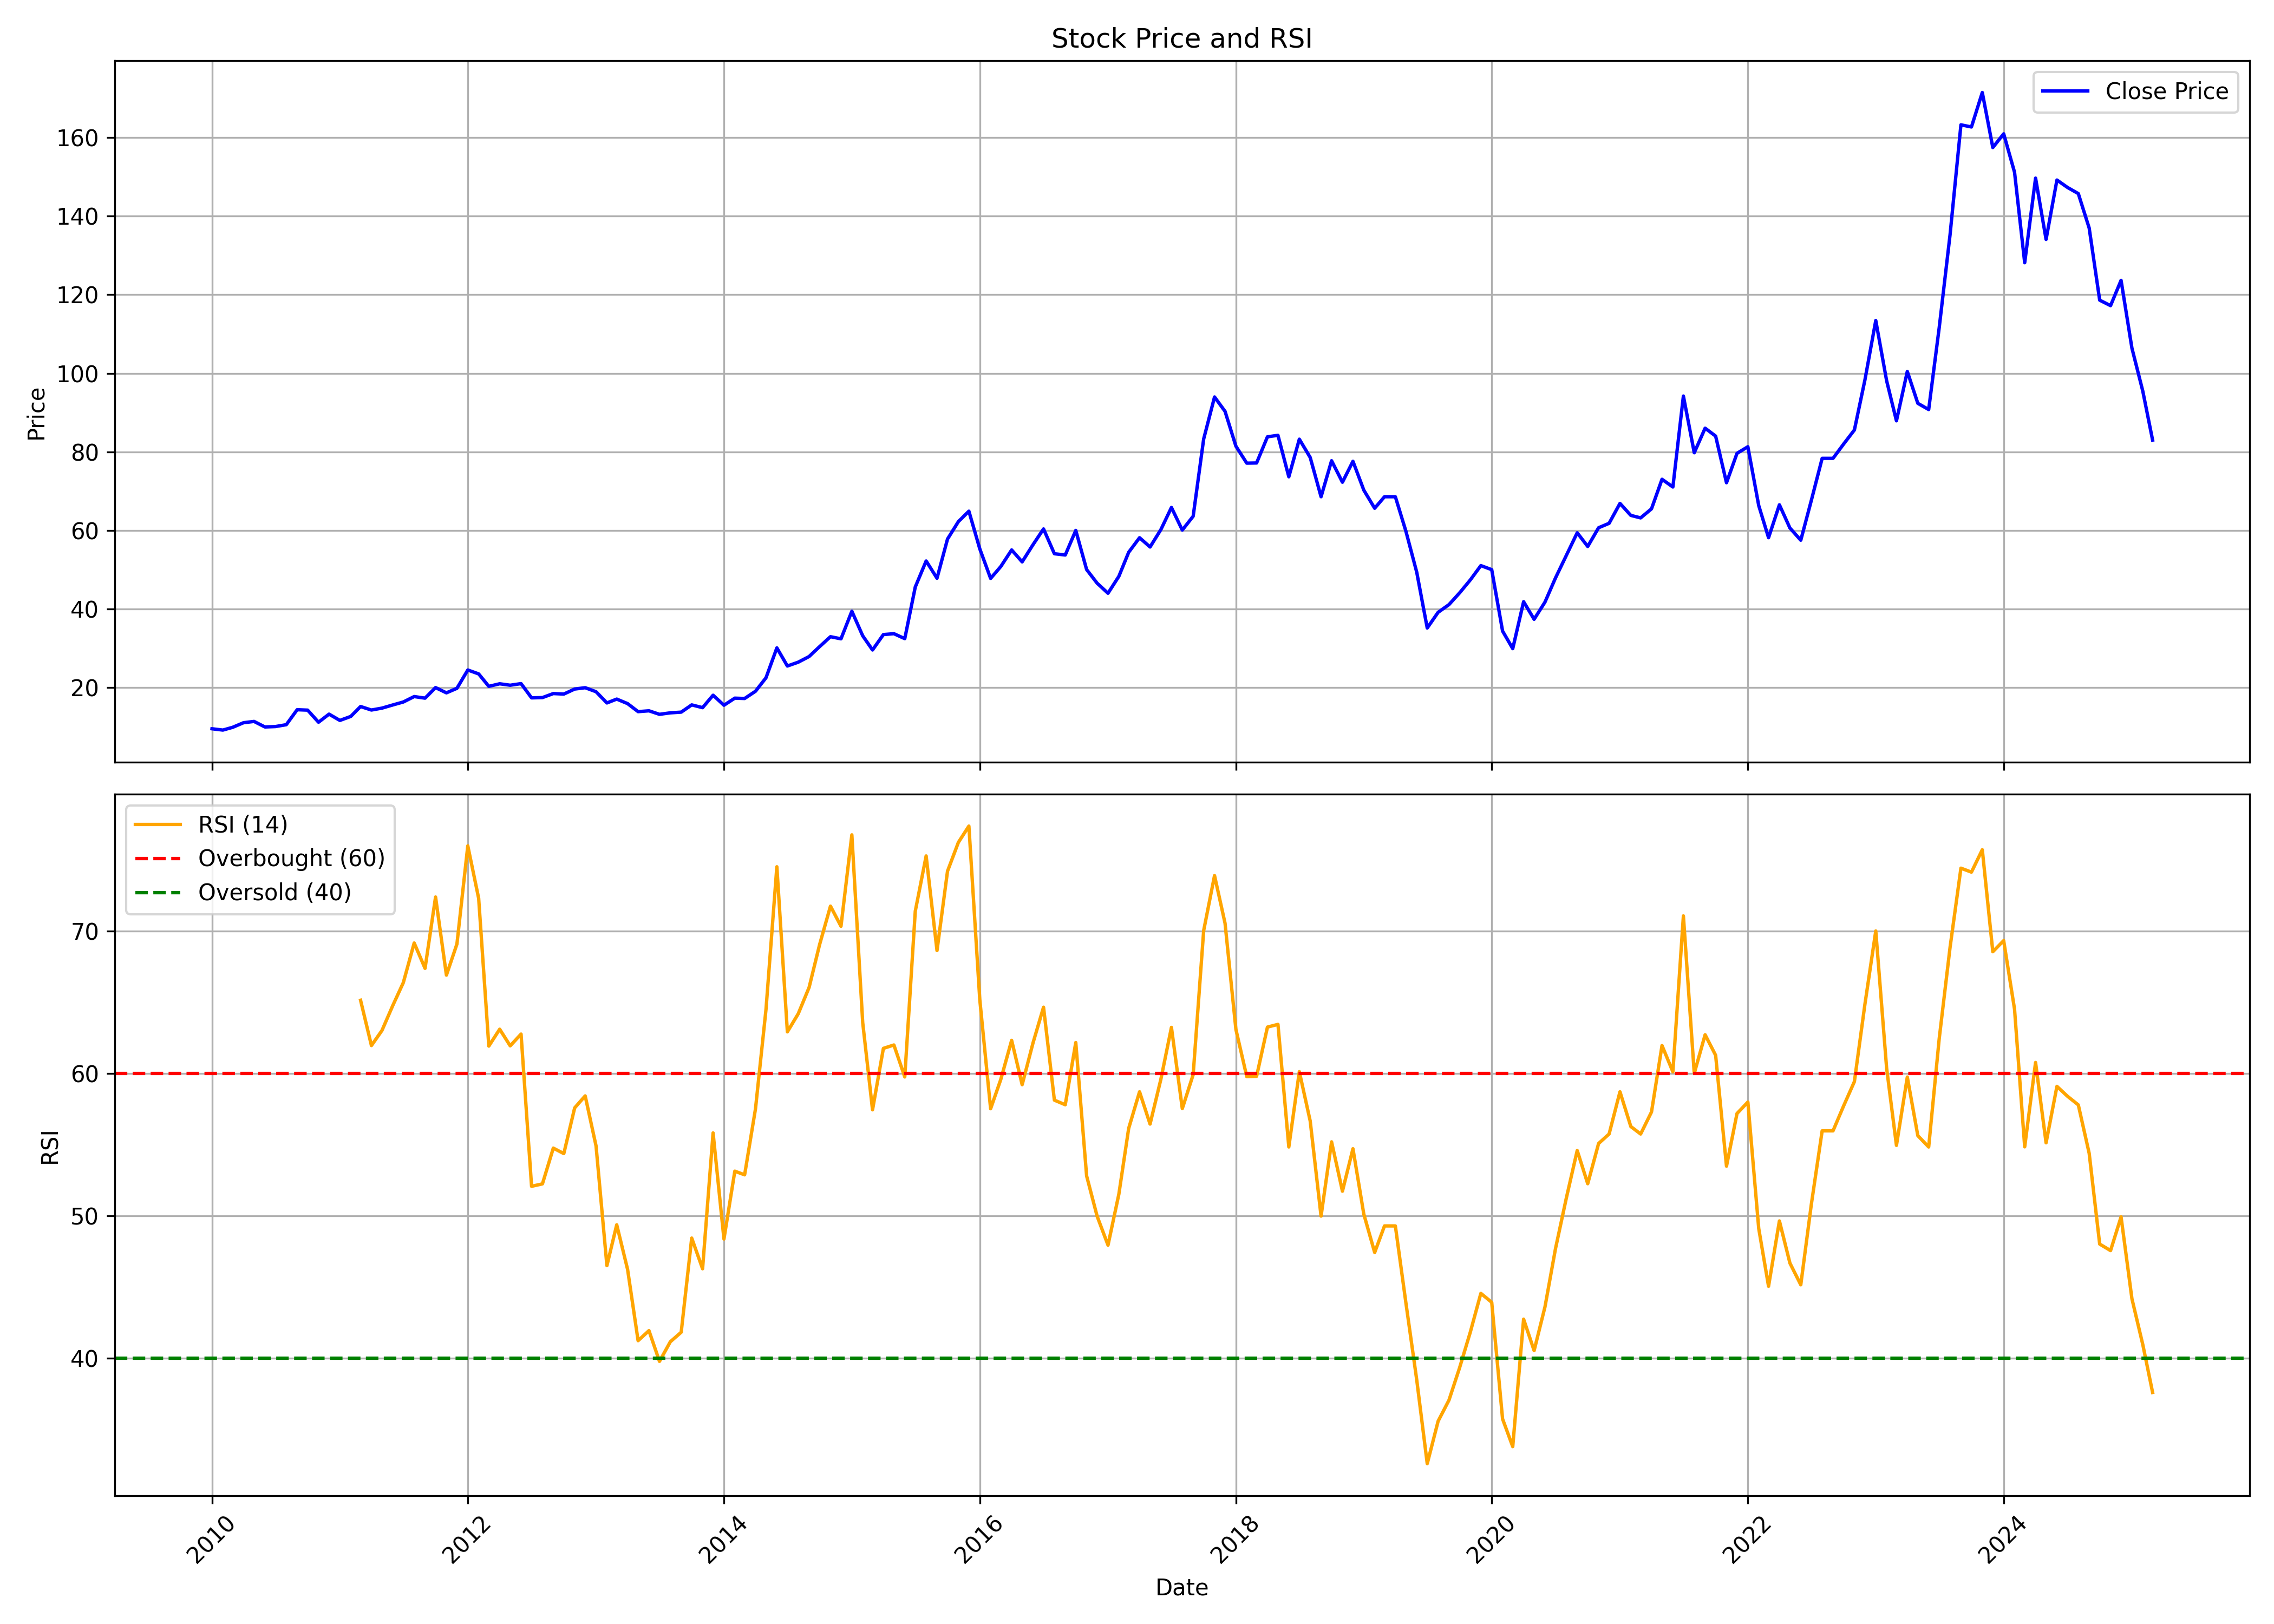

The data file committed next to this chart (first rows):
, date, symbol, open, high, low, close, volume, rsi
0, 2010-01-01, NELCAST, 9.466, 11.49, 8.762, 9.494, 1497400, 
1, 2010-02-01, NELCAST, 9.576, 10.49, 8.789, 9.158, 818315, 
2, 2010-03-01, NELCAST, 9.158, 10.79, 9.076, 9.863, 1475760, 
3, 2010-04-01, NELCAST, 9.671, 13.33, 9.671, 11.03, 8390750, 
4, 2010-05-01, NELCAST, 10.74, 11.69, 8.386, 11.36, 1500770, 
5, 2010-06-01, NELCAST, 11.16, 11.16, 9.165, 9.952, 1522490, 
6, 2010-07-01, NELCAST, 9.904, 11.55, 9.329, 10.05, 4034465, 
7, 2010-08-01, NELCAST, 10.27, 12.43, 9.957, 10.53, 9154940, 
8, 2010-09-01, NELCAST, 10.63, 15.07, 10.37, 14.34, 13726070, 
9, 2010-10-01, NELCAST, 14.33, 16.6, 12.93, 14.24, 4715475, 
10, 2010-11-01, NELCAST, 14.38, 14.52, 9.147, 11.16, 1043830, 
11, 2010-12-01, NELCAST, 11.24, 13.75, 10.05, 13.22, 3971685, 
12, 2011-01-01, NELCAST, 13.45, 19.19, 11.33, 11.62, 54059175, 
13, 2011-02-01, NELCAST, 13.08, 13.96, 11.46, 12.63, 3588400, 
14, 2011-03-01, NELCAST, 12.46, 16.15, 11.65, 15.16, 10323900, 65.13
15, 2011-04-01, NELCAST, 15.11, 15.85, 14.05, 14.26, 1625925, 61.94
16, 2011-05-01, NELCAST, 14.14, 15.24, 13.06, 14.75, 800355, 63
17, 2011-06-01, NELCAST, 15.23, 16.75, 13.86, 15.56, 3467560, 64.76
18, 2011-07-01, NELCAST, 15.48, 17.39, 15.08, 16.31, 590035, 66.36
19, 2011-08-01, NELCAST, 16.62, 18.94, 15.1, 17.69, 1458020, 69.15
20, 2011-09-01, NELCAST, 17.69, 23.37, 15.5, 17.28, 872030, 67.36
21, 2011-10-01, NELCAST, 17.6, 23.26, 16.61, 19.97, 3397115, 72.37
22, 2011-11-01, NELCAST, 20.21, 21.69, 17.32, 18.64, 958218, 66.89
23, 2011-12-01, NELCAST, 19.71, 21.53, 17.44, 19.79, 803643, 69.07
24, 2012-01-01, NELCAST, 19.79, 26.39, 19.79, 24.45, 1706668, 75.97
25, 2012-02-01, NELCAST, 24.54, 26.35, 22.6, 23.46, 1305041, 72.28
26, 2012-03-01, NELCAST, 23.83, 23.83, 19.22, 20.29, 750652, 61.91
27, 2012-04-01, NELCAST, 21.03, 23.01, 20.29, 20.95, 504748, 63.09
28, 2012-05-01, NELCAST, 20.91, 25.98, 20.37, 20.58, 1956934, 61.93
29, 2012-06-01, NELCAST, 21.32, 21.44, 19.88, 20.99, 473221, 62.75
30, 2012-07-01, NELCAST, 21.36, 22.14, 16.49, 17.36, 835477, 52.06
31, 2012-08-01, NELCAST, 17.47, 18.62, 17.05, 17.43, 275852, 52.23
32, 2012-09-01, NELCAST, 17.47, 20.12, 16.2, 18.45, 379660, 54.74
33, 2012-10-01, NELCAST, 18.71, 20.84, 18.03, 18.33, 388876, 54.36
34, 2012-11-01, NELCAST, 18.24, 22.97, 17.94, 19.61, 2257983, 57.57
35, 2012-12-01, NELCAST, 19.82, 23.01, 18.88, 19.95, 1109634, 58.41
36, 2013-01-01, NELCAST, 19.73, 21.52, 18.84, 18.92, 611086, 54.9
37, 2013-02-01, NELCAST, 19.01, 19.26, 15.94, 16.07, 220508, 46.49
38, 2013-03-01, NELCAST, 16.03, 17.26, 15.34, 17.05, 299771, 49.36
39, 2013-04-01, NELCAST, 17.13, 17.22, 15.26, 15.9, 134810, 46.23
40, 2013-05-01, NELCAST, 15.9, 16.03, 13.68, 13.85, 167502, 41.22
41, 2013-06-01, NELCAST, 13.85, 14.7, 13, 14.06, 204807, 41.93
42, 2013-07-01, NELCAST, 15, 15.34, 12.53, 13.17, 239056, 39.77
43, 2013-08-01, NELCAST, 13.64, 14.52, 12.18, 13.55, 161035, 41.15
44, 2013-09-01, NELCAST, 13.42, 18.87, 13.28, 13.72, 671639, 41.82
45, 2013-10-01, NELCAST, 13.46, 15.83, 13.33, 15.57, 191923, 48.43
46, 2013-11-01, NELCAST, 15.48, 17.37, 14.65, 14.87, 231365, 46.27
47, 2013-12-01, NELCAST, 15.35, 18.52, 14.08, 18.03, 1228259, 55.81
48, 2014-01-01, NELCAST, 17.9, 19.09, 14.96, 15.48, 684961, 48.36
49, 2014-02-01, NELCAST, 15.22, 19, 15.13, 17.29, 637772, 53.12
50, 2014-03-01, NELCAST, 17.77, 18.47, 16.01, 17.2, 496436, 52.87
51, 2014-04-01, NELCAST, 17.15, 21.73, 17.07, 19.05, 765227, 57.5
52, 2014-05-01, NELCAST, 19.05, 25.25, 17.64, 22.48, 1160841, 64.49
53, 2014-06-01, NELCAST, 21.99, 36.77, 21.99, 30.09, 6100814, 74.5
54, 2014-07-01, NELCAST, 30.66, 31.67, 23.8, 25.47, 661386, 62.91
55, 2014-08-01, NELCAST, 25.73, 28.83, 23.65, 26.45, 427114, 64.18
56, 2014-09-01, NELCAST, 25.86, 34.02, 25.46, 27.89, 1120443, 66.03
57, 2014-10-01, NELCAST, 27.93, 32.35, 25.46, 30.41, 347367, 69.04
58, 2014-11-01, NELCAST, 30.28, 36.76, 29.74, 32.93, 1816889, 71.73
59, 2014-12-01, NELCAST, 31.67, 34.92, 28.92, 32.39, 448216, 70.32
... 123 more rows
